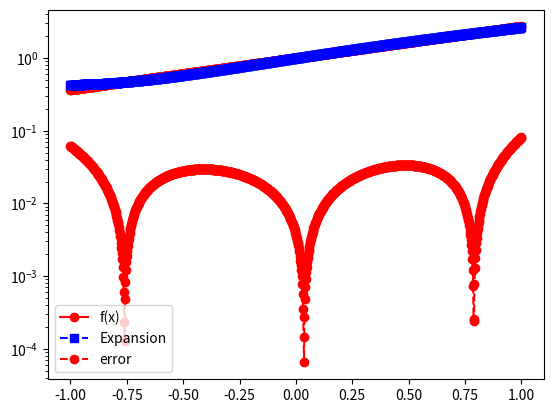

Write Python code to recreate this figure.
import matplotlib.pyplot as plt
import numpy as np
import numpy.linalg as la
import math
from scipy.integrate import quad

def driver():
#  function you want to approximate
    f = lambda x: math.exp(x)

# Interval of interest    
    a = -1
    b = 1
# weight function    
    w = lambda x: 1.

# order of approximation
    n = 2

#  Number of points you want to sample in [a,b]
    N = 1000
    xeval = np.linspace(a,b,N+1)
    pval = np.zeros(N+1)

    for kk in range(N+1):
      pval[kk] = eval_legendre_expansion(f,a,b,w,n,xeval[kk])
      
    ''' create vector with exact values'''
    fex = np.zeros(N+1)
    for kk in range(N+1):
        fex[kk] = f(xeval[kk])
        
    plt.figure()    
    plt.plot(xeval,fex,'ro-', label= 'f(x)')
    plt.plot(xeval,pval,'bs--',label= 'Expansion') 
    plt.legend()
    plt.show()    
    
    err = abs(pval-fex)
    plt.semilogy(xeval,err,'ro--',label='error')
    plt.legend()
    plt.show()

def eval_legendre(x,n):
    if n == 0:
        return [1]
    elif n == 1:
        return [1,x]
    else:
        p = [1,x]
    
        for k in range(1, n):
            p.append(1/(k+1)* ((2 * k + 1) * x * p[k] - k * p[k - 1]))
    
        return p

def leg_pol(x,n):
    p=eval_legendre(x,n)[-1]
    return p

def eval_legendre_expansion(f,a,b,w,n,x): 

#   This subroutine evaluates the Legendre expansion

#  Evaluate all the Legendre polynomials at x that are needed
# by calling your code from prelab 
  p = eval_legendre(x,n)
  # initialize the sum to 0 
  pval = 0.0    
  for j in range(0,n+1):
      # make a function handle for evaluating phi_j(x)
      phi_j = lambda x: leg_pol(x,j)
      # make a function handle for evaluating phi_j^2(x)*w(x)
      phi_j_sq = lambda x: phi_j(x)**2 * w(x)
      # use the quad function from scipy to evaluate normalizations
      norm_fac,err = quad(phi_j_sq, a, b)
      # make a function handle for phi_j(x)*f(x)*w(x)/norm_fac
      func_j = lambda x: phi_j(x) * f(x) * w(x) / norm_fac
      # use the quad function from scipy to evaluate coeffs
      aj,err = quad(func_j, a, b)
      # accumulate into pval
      pval = pval+aj*p[j] 
       
  return pval

driver()